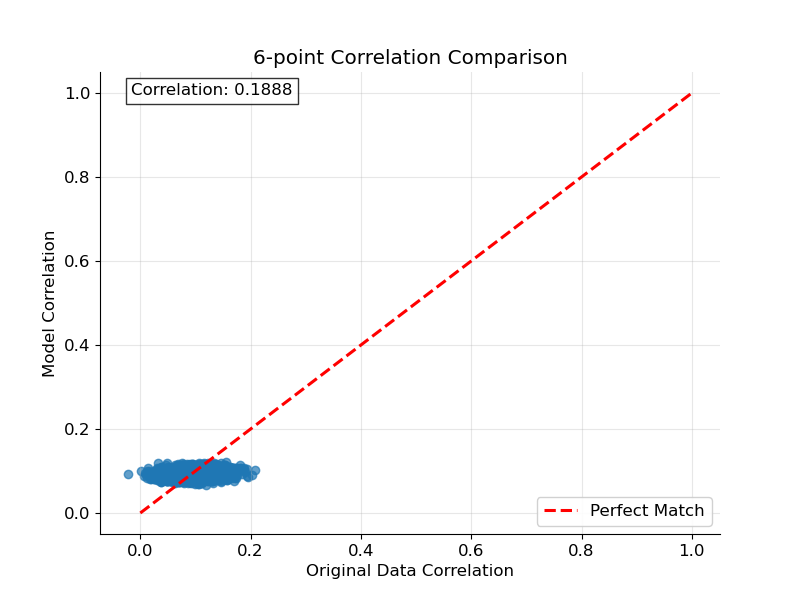

The file beside this chart, header and first rows:
Original_Correlation, Model_Correlation, Correlation_Coefficient
0.148, 0.09306, 0.1888
0.158, 0.101, 0.1888
0.148, 0.09316, 0.1888
0.114, 0.09892, 0.1888
0.11, 0.08624, 0.1888
0.098, 0.1048, 0.1888
0.124, 0.0898, 0.1888
0.154, 0.1031, 0.1888
0.156, 0.1006, 0.1888
0.18, 0.1083, 0.1888
0.132, 0.1069, 0.1888
0.09, 0.09298, 0.1888
0.148, 0.09838, 0.1888
0.1, 0.09602, 0.1888
0.084, 0.1046, 0.1888
0.158, 0.09514, 0.1888
0.136, 0.09866, 0.1888
0.114, 0.1095, 0.1888
0.07, 0.1037, 0.1888
0.144, 0.102, 0.1888
0.138, 0.09996, 0.1888
0.146, 0.1016, 0.1888
0.102, 0.1021, 0.1888
0.132, 0.08704, 0.1888
0.15, 0.1053, 0.1888
0.144, 0.1067, 0.1888
0.12, 0.1114, 0.1888
0.144, 0.09316, 0.1888
0.08, 0.08856, 0.1888
0.092, 0.0972, 0.1888
0.13, 0.09032, 0.1888
0.156, 0.09716, 0.1888
0.098, 0.09368, 0.1888
0.106, 0.1049, 0.1888
0.138, 0.08888, 0.1888
0.106, 0.1013, 0.1888
0.12, 0.0902, 0.1888
0.194, 0.1046, 0.1888
0.124, 0.1031, 0.1888
0.132, 0.1072, 0.1888
0.07, 0.09784, 0.1888
0.092, 0.08544, 0.1888
0.13, 0.1022, 0.1888
0.148, 0.1053, 0.1888
0.112, 0.1029, 0.1888
0.072, 0.0916, 0.1888
0.118, 0.1104, 0.1888
0.108, 0.101, 0.1888
0.136, 0.1125, 0.1888
0.176, 0.08988, 0.1888
0.11, 0.1013, 0.1888
0.146, 0.0987, 0.1888
0.14, 0.1125, 0.1888
0.132, 0.116, 0.1888
0.118, 0.1124, 0.1888
0.158, 0.09534, 0.1888
0.132, 0.08462, 0.1888
0.102, 0.0925, 0.1888
0.066, 0.08426, 0.1888
0.098, 0.09214, 0.1888
... 4,945 more rows
